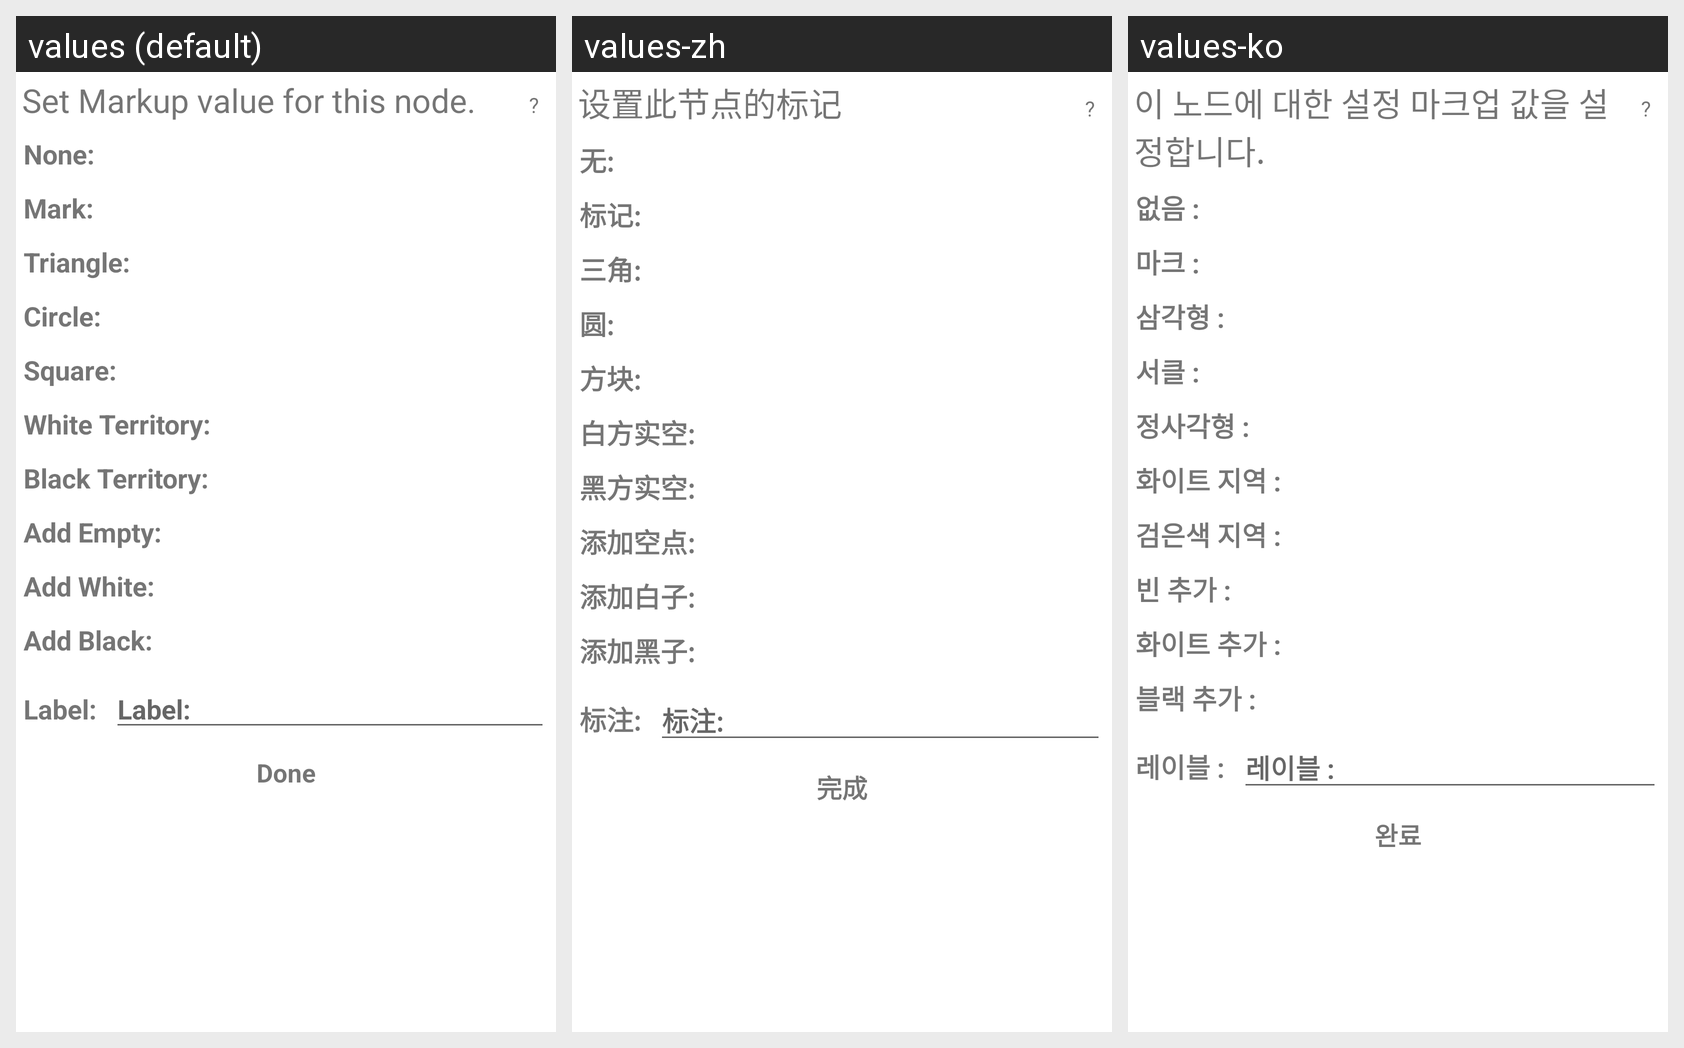

For this localized Android screen grid, give each drawn string resource with its value in every locale shown.
Android screen res/layout/markup.xml rendered under 3 locales, left to right: values (default), values-zh, values-ko. Device: Nexus 5 (rendered at 1080×1920; each locale shown at half size, 540×960, under a caption strip naming it); theme Theme.MaterialComponents.DayNight.NoActionBar.
Other locales in the repository, not shown: values-de, values-it, values-ru.
Strings drawn on this screen, with the default value and each locale's value (text and hints the layout hard-codes, and strings that could not be matched under every locale, appear in the picture but are not listed):

markUpTitle
  values: Set Markup value for this node.
  values-zh: 设置此节点的标记
  values-ko: 이 노드에 대한 설정 마크업 값을 설정합니다.

QMark
  values: ?
  values-zh: ?
  values-ko: ?

None
  values: None:
  values-zh: 无:
  values-ko: 없음 :

Mark
  values: Mark:
  values-zh: 标记:
  values-ko: 마크 :

Triangle
  values: Triangle:
  values-zh: 三角:
  values-ko: 삼각형 :

Circle
  values: Circle:
  values-zh: 圆:
  values-ko: 서클 :

Square
  values: Square:
  values-zh: 方块:
  values-ko: 정사각형 :

WhiteTerritory
  values: White Territory:
  values-zh: 白方实空:
  values-ko: 화이트 지역 :

BlackTerritory
  values: Black Territory:
  values-zh: 黑方实空:
  values-ko: 검은색 지역 :

AddEmpty
  values: Add Empty:
  values-zh: 添加空点:
  values-ko: 빈 추가 :

AddWhite
  values: Add White:
  values-zh: 添加白子:
  values-ko: 화이트 추가 :

AddBlack
  values: Add Black:
  values-zh: 添加黑子:
  values-ko: 블랙 추가 :

markUpLabel
  values: Label:
  values-zh: 标注:
  values-ko: 레이블 :

doneButton
  values: Done
  values-zh: 完成
  values-ko: 완료
